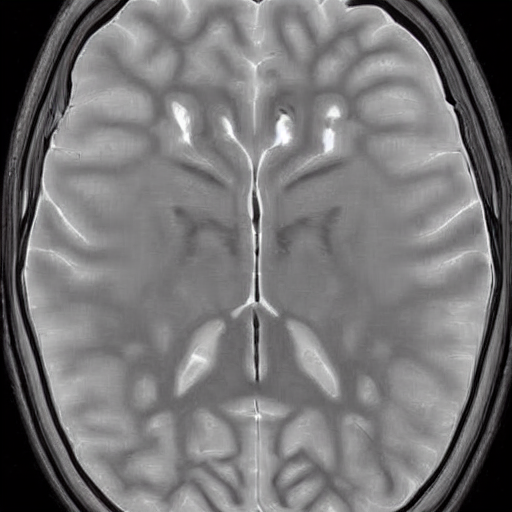
Generation parameters embedded in this image by AUTOMATIC1111 Stable Diffusion web UI or a fork of it (Forge, ...) (PNG 'parameters' text chunk):
normal brain x ray   <lora:BrainXray_v1.2-000080:1>
Steps: 20, Sampler: DPM++ 2M Karras, CFG scale: 7, Seed: 236567470, Size: 512x512, Model hash: 6ce0161689, Model: v1-5-pruned-emaonly, Lora hashes: "BrainXray_v1.2-000080: 79540829f889", Version: v1.6.0